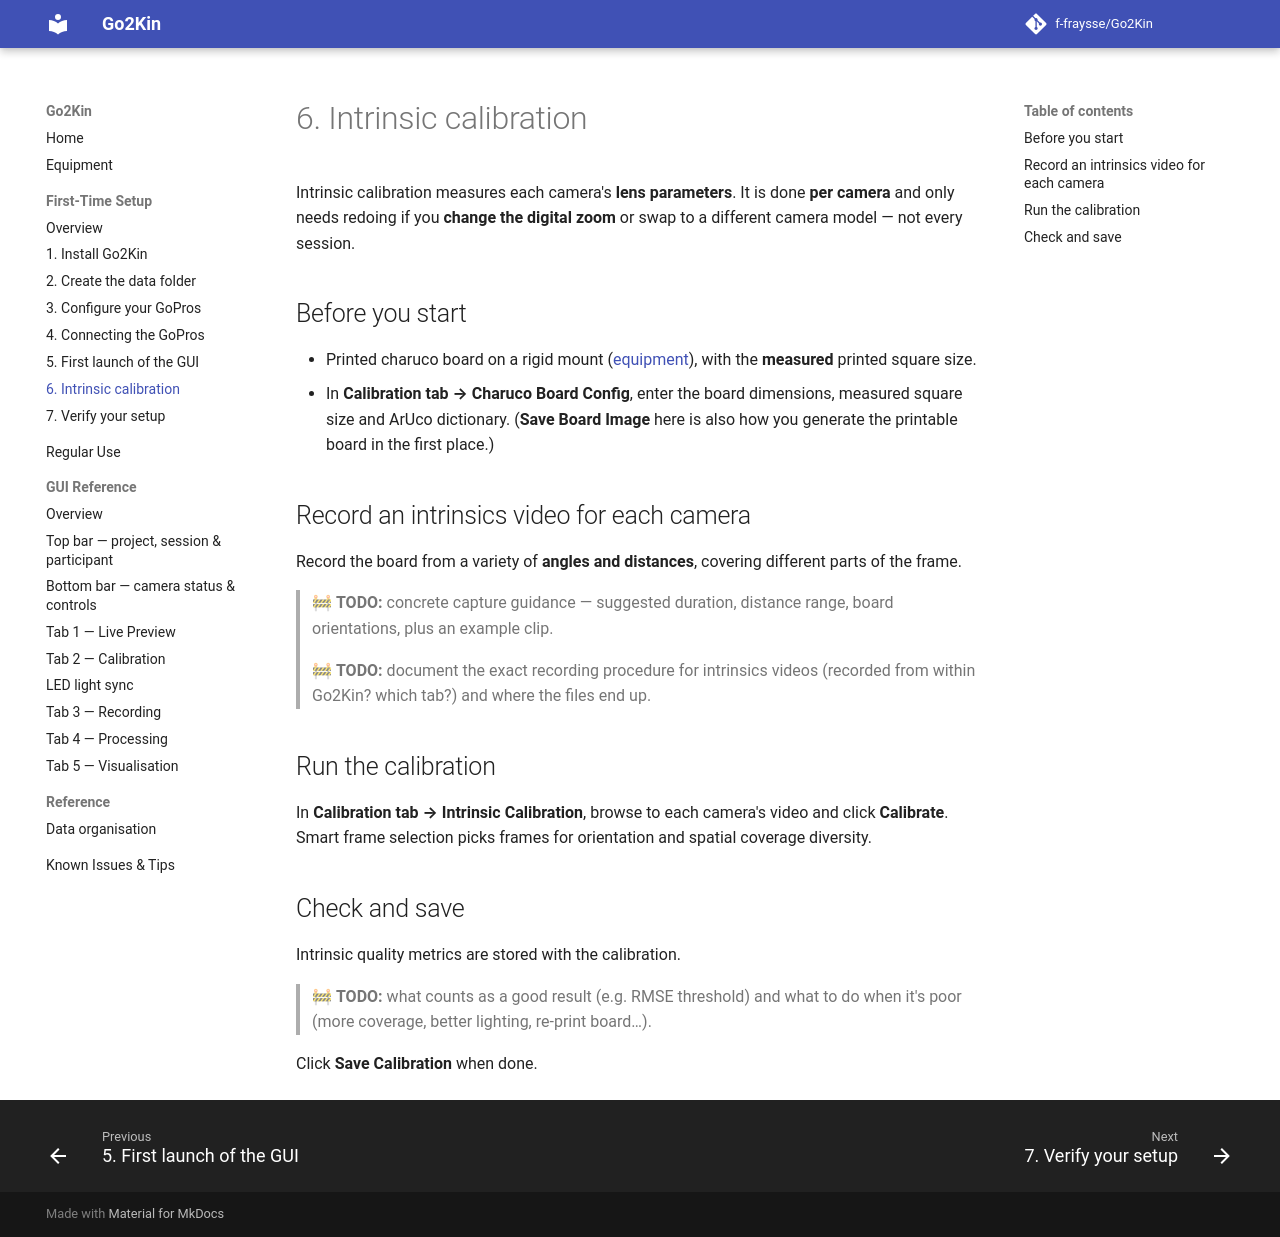

repository: f-fraysse/Go2Kin · page: first-time-setup/06-intrinsic-calibration/index.html · generator: mkdocs

# 6. Intrinsic calibration

Intrinsic calibration measures each camera's **lens parameters**. It is done **per
camera** and only needs redoing if you **change the digital zoom** or swap to a different
camera model — not every session.

## Before you start

- Printed charuco board on a rigid mount ([equipment](../equipment.md)), with the **measured** printed square size.
- In **Calibration tab → Charuco Board Config**, enter the board dimensions, measured square size and ArUco dictionary. (**Save Board Image** here is also how you generate the printable board in the first place.)

## Record an intrinsics video for each camera

Record the board from a variety of **angles and distances**, covering different parts of
the frame.

> 🚧 **TODO:** concrete capture guidance — suggested duration, distance range, board orientations, plus an example clip.

> 🚧 **TODO:** document the exact recording procedure for intrinsics videos (recorded from within Go2Kin? which tab?) and where the files end up.

## Run the calibration

In **Calibration tab → Intrinsic Calibration**, browse to each camera's video and click
**Calibrate**. Smart frame selection picks frames for orientation and spatial coverage
diversity.

## Check and save

Intrinsic quality metrics are stored with the calibration.

> 🚧 **TODO:** what counts as a good result (e.g. RMSE threshold) and what to do when it's poor (more coverage, better lighting, re-print board…).

Click **Save Calibration** when done.
